4-way image classification set "dataset2-predictions" from GitHub (afinch99/Blood-Cell-Classification); label vocabulary: eosinophil, lymphocyte, monocyte, neutrophil.

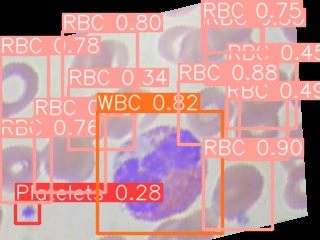
Label: eosinophil

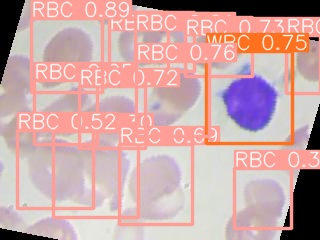
Label: lymphocyte

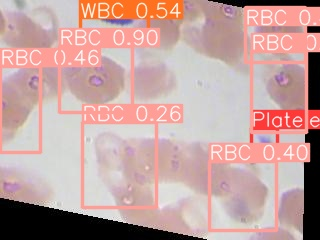
Label: neutrophil

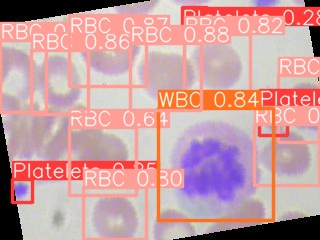
Label: neutrophil

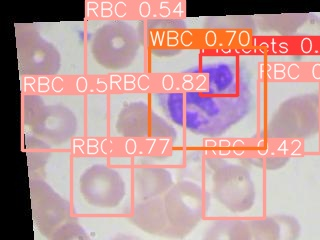
Label: eosinophil

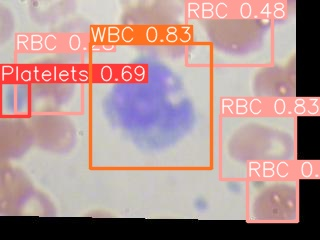
Label: monocyte
